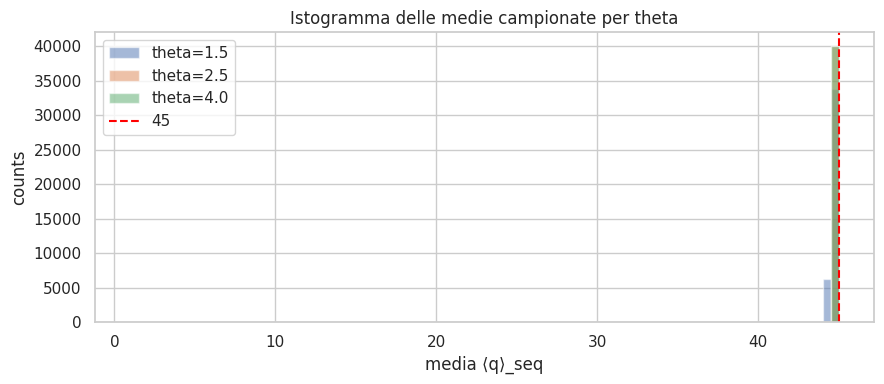
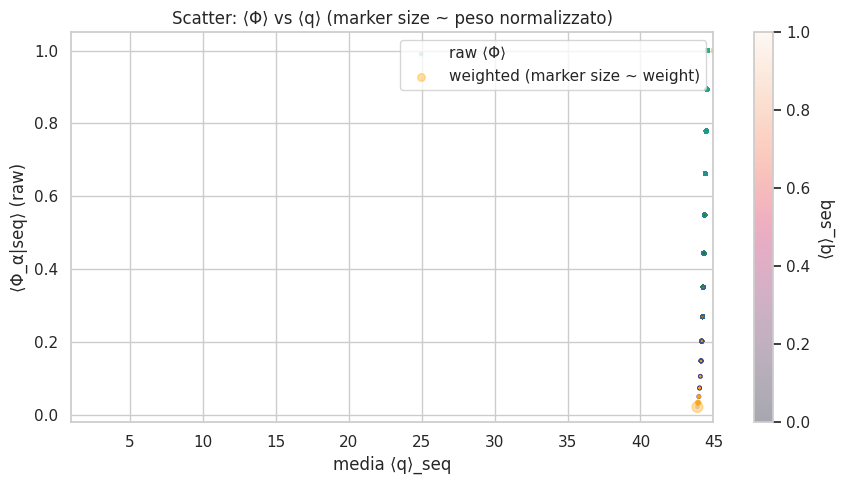
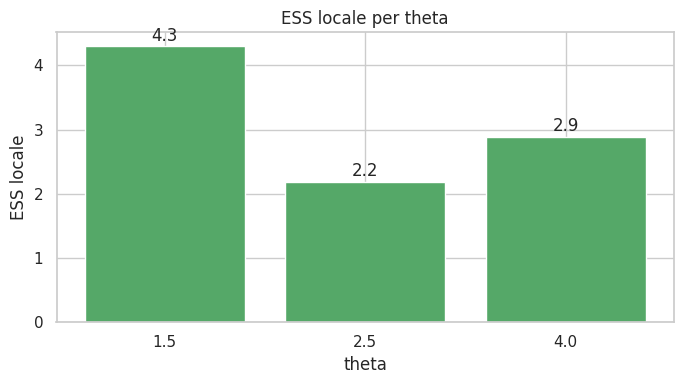
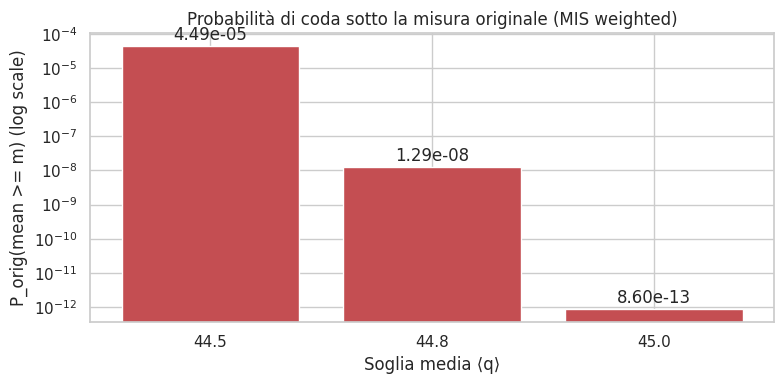
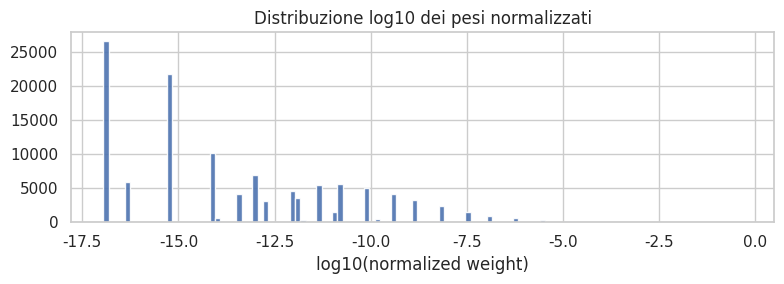
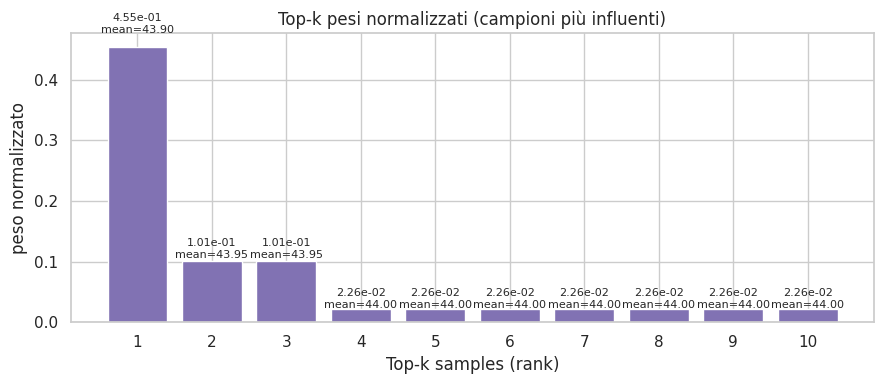
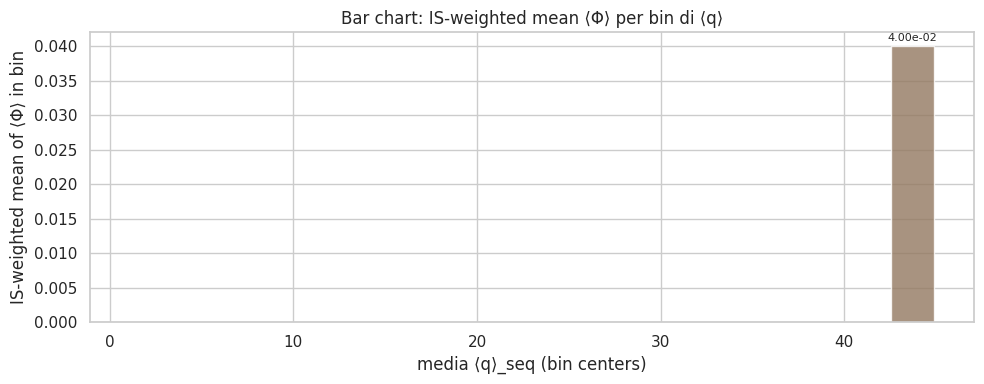

Reproduce these figures in Python, in order.
# -*- coding: utf-8 -*-
"""Untitled3.ipynb

Automatically generated by Colab.

Original file is located at
    https://colab.research.google.com/drive/1tc6xgYpdMXVlUtsWF6_bAlpFA_R2daOX
"""

# Colab-ready: MIS completo con output numerico e grafici (inclusi grafici a barre)
# Copia e incolla l'intera cella in Colab ed esegui.
# Produce: tabelle numeriche stampate, istogrammi, scatter, bar charts, salvataggio file .npz e .png.

import numpy as np
import matplotlib.pyplot as plt
import seaborn as sns
import time
sns.set(style="whitegrid")

# ---------------------------
# Parametri (modificare se serve)
# ---------------------------
d = 20                    # lunghezza sequenza
Kmax = 45                 # q_i in 1..45
alpha = 5.0               # parametro phi (regola selezione attorno a 45)
thetas = [1.5, 2.5, 4.0]  # tilt parameters da combinare
N_each = 40000            # campioni per tilt (totale = N_each * len(thetas))
bootstrap_B = 300         # bootstrap resamples per CI
rng_seed = 123456
save_figures = True
save_prefix = "mis_complete"    # prefisso file salvati

# ---------------------------
# Utility functions
# ---------------------------
rng = np.random.default_rng(rng_seed)
k = np.arange(1, Kmax+1)

def logsumexp(a):
    m = np.max(a)
    return m + np.log(np.sum(np.exp(a - m)))

def log_phi(sum_q, mean_q, alpha):
    # log ⟨Φ|seq⟩ normalizzato rispetto a w_max
    return -alpha * (mean_q - 45.0)**2 + 90.0 - (sum_q / 10.0)

# base distribution p1 (log)
log_p1 = -k / 10.0
log_p1 -= logsumexp(log_p1)
p1 = np.exp(log_p1)

# ---------------------------
# Campionamento MIS: per-theta e concatenazione
# ---------------------------
start_time = time.time()
per_theta_stats = []
all_vals = []
all_meanq = []
all_sumq = []
all_log_IS = []
all_theta_idx = []

for ti, theta in enumerate(thetas):
    # costruisci p_tilt (log)
    log_p_tilt = (theta - 1/10.0) * k
    log_p_tilt -= logsumexp(log_p_tilt)
    p_tilt = np.exp(log_p_tilt)

    # campiona sequenze
    seqs = rng.choice(k, size=(N_each, d), p=p_tilt)
    sum_q = seqs.sum(axis=1)
    mean_q = sum_q / d

    # log ⟨Φ⟩ e valore grezzo
    log_val = log_phi(sum_q, mean_q, alpha)
    val_raw = np.exp(np.clip(log_val, -700, 700))

    # log IS weight: sum_i (log p1[q_i] - log p_tilt[q_i])
    log_IS = np.sum(log_p1[seqs-1] - log_p_tilt[seqs-1], axis=1)

    # diagnostici per-theta (prima della normalizzazione globale)
    # normalizziamo temporaneamente i pesi locali per ESS locale
    lw_shift_local = log_IS - np.max(log_IS)
    w_local = np.exp(lw_shift_local)
    w_local /= w_local.sum()
    ESS_local = 1.0 / np.sum(w_local**2)
    per_theta_stats.append({
        "theta": theta,
        "N": N_each,
        "ESS_local": float(ESS_local),
        "mean_meanq": float(mean_q.mean()),
        "median_meanq": float(np.median(mean_q))
    })

    # accumula
    all_vals.append(val_raw)
    all_meanq.append(mean_q)
    all_sumq.append(sum_q)
    all_log_IS.append(log_IS)
    all_theta_idx.append(np.full(N_each, ti, dtype=int))

# concat
vals = np.concatenate(all_vals)
meanq = np.concatenate(all_meanq)
sumq = np.concatenate(all_sumq)
log_IS_all = np.concatenate(all_log_IS)
theta_idx = np.concatenate(all_theta_idx)
N_total = vals.size
elapsed = time.time() - start_time

# ---------------------------
# Normalizzazione pesi globali (MIS)
# ---------------------------
log_w_shift = log_IS_all - np.max(log_IS_all)
w_unnorm = np.exp(log_w_shift)
w = w_unnorm / w_unnorm.sum()

# Diagnostics globali
ESS = 1.0 / np.sum(w**2)
max_w = float(w.max())
median_w = float(np.median(w))
p99_w = float(np.percentile(w, 99))

# Stima E_orig[⟨Φ⟩] e var pesata
est_mean_phi = float(np.sum(w * vals))
var_hat = float(np.sum(w * (vals - est_mean_phi)**2))
se_approx = float(np.sqrt(var_hat / ESS)) if ESS > 1 else float('nan')

# Stime probabilità coda per soglie
m_values = [44.5, 44.8, 45.0]
tail_probs = {m: float(np.sum(w * (meanq >= m).astype(float))) for m in m_values}

# Bootstrap weighted resample per CI su E_orig[⟨Φ⟩]
indices = np.arange(N_total)
boot_est = np.empty(bootstrap_B)
for b in range(bootstrap_B):
    res_idx = rng.choice(indices, size=N_total, replace=True, p=w)
    boot_est[b] = vals[res_idx].mean()
ci_lower, ci_upper = np.percentile(boot_est, [2.5, 97.5])
boot_mean = float(np.mean(boot_est))

# ---------------------------
# Output numerico stampato (tabella compatta)
# ---------------------------
print("\n=== RISULTATI MIS COMPLETO ===")
print(f"Campionati {N_total} sequenze in {elapsed:.2f}s (thetas={thetas})")
print(f"Alpha (phi): {alpha}")
print("\n-- Statistiche globali MIS --")
print(f"ESS (global): {ESS:.6f}")
print(f"max weight: {max_w:.6e}")
print(f"median weight: {median_w:.6e}")
print(f"99th percentile weight: {p99_w:.6e}")
print(f"E_orig[⟨Φ⟩] (MIS self-normalized): {est_mean_phi:.6e}")
print(f"Weighted variance: {var_hat:.6e}")
print(f"Approx SE (via ESS): {se_approx:.6e}")
print(f"Bootstrap mean: {boot_mean:.6e}, 95% CI: [{ci_lower:.6e}, {ci_upper:.6e}]")
print("\n-- Probabilità di coda (MIS weighted estimates) --")
for m, p in tail_probs.items():
    print(f"P_orig(mean >= {m}): {p:.6e}")

print("\n-- Statistiche per theta (ESS locale e medie) --")
for s in per_theta_stats:
    print(f"theta={s['theta']}: ESS_local={s['ESS_local']:.3f}, mean(mean_q)={s['mean_meanq']:.3f}, median(mean_q)={s['median_meanq']:.3f}")

# ---------------------------
# Grafici (scatter, istogrammi, barre)
# ---------------------------

# 1) Histogram delle medie campionate (per-theta overlay)
plt.figure(figsize=(9,4))
bins = np.linspace(1,45,90)
for ti, theta in enumerate(thetas):
    mask = (theta_idx == ti)
    plt.hist(meanq[mask], bins=bins, alpha=0.5, label=f"theta={theta}", density=False)
plt.axvline(45, color='red', linestyle='--', label='45')
plt.xlabel('media ⟨q⟩_seq')
plt.ylabel('counts')
plt.title('Istogramma delle medie campionate per theta')
plt.legend()
plt.tight_layout()
if save_figures: plt.savefig(f'{save_prefix}_hist_meanq_per_theta.png', dpi=200)
plt.show()

# 2) Scatter: ⟨Φ⟩ vs ⟨q⟩ con marker size ~ peso
plt.figure(figsize=(9,5))
sizes = 60 * (w / (w.max() + 1e-300))
plt.scatter(meanq, vals, s=6, alpha=0.12, c=meanq, cmap='viridis', label='raw ⟨Φ⟩')
plt.scatter(meanq, vals, s=sizes, c='orange', alpha=0.35, label='weighted (marker size ~ weight)')
plt.colorbar(label='⟨q⟩_seq')
plt.xlabel('media ⟨q⟩_seq')
plt.ylabel('⟨Φ_α|seq⟩ (raw)')
plt.title('Scatter: ⟨Φ⟩ vs ⟨q⟩ (marker size ~ peso normalizzato)')
plt.xlim(1,45)
plt.ylim(-0.02,1.05)
plt.legend()
plt.tight_layout()
if save_figures: plt.savefig(f'{save_prefix}_scatter_weights.png', dpi=200)
plt.show()

# 3) Bar chart: ESS locale per theta
plt.figure(figsize=(7,4))
theta_vals = [s['theta'] for s in per_theta_stats]
ess_vals = [s['ESS_local'] for s in per_theta_stats]
plt.bar([str(t) for t in theta_vals], ess_vals, color='C2')
plt.xlabel('theta')
plt.ylabel('ESS locale')
plt.title('ESS locale per theta')
for i, v in enumerate(ess_vals):
    plt.text(i, v + max(ess_vals)*0.02, f"{v:.1f}", ha='center')
plt.tight_layout()
if save_figures: plt.savefig(f'{save_prefix}_bar_ESS_per_theta.png', dpi=200)
plt.show()

# 4) Bar chart: tail probabilities (per soglia) — singolo grafico
plt.figure(figsize=(8,4))
m_labels = [str(m) for m in m_values]
prob_vals = [tail_probs[m] for m in m_values]
plt.bar(m_labels, prob_vals, color='C3')
plt.yscale('log')
plt.xlabel('Soglia media ⟨q⟩')
plt.ylabel('P_orig(mean >= m) (log scale)')
plt.title('Probabilità di coda sotto la misura originale (MIS weighted)')
for i, v in enumerate(prob_vals):
    plt.text(i, v*1.5 if v>0 else 0, f"{v:.2e}", ha='center')
plt.tight_layout()
if save_figures: plt.savefig(f'{save_prefix}_bar_tail_probs.png', dpi=200)
plt.show()

# 5) Histogram dei pesi (log10)
plt.figure(figsize=(8,3))
plt.hist(np.log10(w + 1e-300), bins=120, color='C0', alpha=0.9)
plt.xlabel('log10(normalized weight)')
plt.title('Distribuzione log10 dei pesi normalizzati')
plt.tight_layout()
if save_figures: plt.savefig(f'{save_prefix}_hist_log10_weights.png', dpi=200)
plt.show()

# 6) Bar chart: top-k pesi (most informative samples)
k_top = 10
top_idx = np.argsort(w)[-k_top:][::-1]
top_weights = w[top_idx]
top_meanq = meanq[top_idx]
plt.figure(figsize=(9,4))
x = np.arange(k_top)
plt.bar(x, top_weights, color='C4')
plt.xticks(x, [f"{i+1}" for i in range(k_top)])
plt.xlabel('Top-k samples (rank)')
plt.ylabel('peso normalizzato')
plt.title('Top-k pesi normalizzati (campioni più influenti)')
for i, (pw, mq) in enumerate(zip(top_weights, top_meanq)):
    plt.text(i, pw*1.05, f"{pw:.2e}\nmean={mq:.2f}", ha='center', fontsize=8)
plt.tight_layout()
if save_figures: plt.savefig(f'{save_prefix}_bar_topk_weights.png', dpi=200)
plt.show()

# 7) Binned bar chart: IS-weighted mean ⟨Φ⟩ per bin (barre)
bins_bar = np.linspace(1,45,18)  # 17 bins
bin_idx = np.digitize(meanq, bins_bar)
bin_centers = 0.5*(bins_bar[:-1] + bins_bar[1:])
mean_val_per_bin = []
count_per_bin = []
for i in range(1, len(bins_bar)):
    mask = (bin_idx == i)
    if np.any(mask):
        w_mask = w[mask]
        vals_mask = vals[mask]
        mean_val_per_bin.append(np.sum(w_mask * vals_mask) / (w_mask.sum() if w_mask.sum()>0 else np.nan))
        count_per_bin.append(mask.sum())
    else:
        mean_val_per_bin.append(0.0)
        count_per_bin.append(0)
plt.figure(figsize=(10,4))
plt.bar(bin_centers, mean_val_per_bin, width=(bins_bar[1]-bins_bar[0])*0.9, color='C5', alpha=0.8)
plt.xlabel('media ⟨q⟩_seq (bin centers)')
plt.ylabel('IS-weighted mean of ⟨Φ⟩ in bin')
plt.title('Bar chart: IS-weighted mean ⟨Φ⟩ per bin di ⟨q⟩')
for i, v in enumerate(mean_val_per_bin):
    if v > 0:
        plt.text(bin_centers[i], v + max(mean_val_per_bin)*0.02, f"{v:.2e}", ha='center', fontsize=8)
plt.tight_layout()
if save_figures: plt.savefig(f'{save_prefix}_bar_binned_mean_phi.png', dpi=200)
plt.show()

# ---------------------------
# Salvataggio risultati e dati grezzi
# ---------------------------
np.savez(f'{save_prefix}_results.npz',
         vals=vals, meanq=meanq, sumq=sumq, log_IS_all=log_IS_all,
         w=w, est_mean_phi=est_mean_phi, var_hat=var_hat, se_approx=se_approx,
         ESS=ESS, boot_est=boot_est, per_theta_stats=per_theta_stats,
         tail_probs=tail_probs, thetas=thetas, alpha=alpha, N_each=N_each)

print("\nTutti i risultati e le figure (se save_figures=True) sono stati salvati con prefisso:", save_prefix)
print("File principali: ", f"{save_prefix}_results.npz")
print("Fine esecuzione.")
